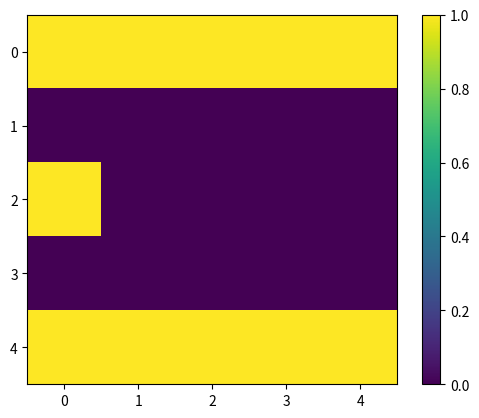

The matplotlib source for this figure:
a="""##.#.
#..#.
.....
....#
#.###"""
test="""....#
#..#.
#..##
..#..
#...."""
#a=test
b=[[".#".index(x) for x in y] for y in a.splitlines()]

w,h = len(b[0]),len(b)

import matplotlib.pyplot as plt
fig, ax = plt.subplots()
im = ax.imshow(b, vmax=1, vmin=0)#, cmap='sand')
cbar = ax.figure.colorbar(im, ax=ax)
def update_visualization(new_matrix):
    im.set_array(new_matrix)
    fig.canvas.draw()
    plt.pause(0.001)

def getAdj(x,y):
    return [b[y+dy][x+dx] for dx,dy in [[1,0],[0,1],[-1,0],[0,-1]] if -1 < y+dy < h and -1 < x+dx < w]

def matrixToBin(matrix):
    return "".join(["".join([str(x) for x in y]) for y in matrix])

update_visualization(b)
seen=set()
#conway's game of life
while True:
    binB = matrixToBin(b)
    if binB in seen: break
    seen.add(binB)
    bCopy = [y[::] for y in b[::]]
    for j,y in enumerate(b):
        for i,x in enumerate(y):
            adj = getAdj(i,j)
            if x == 1: bCopy[j][i] = 1 if sum(adj) == 1 else 0
            if x == 0: bCopy[j][i] = 1 if sum(adj) in (1,2) else 0
    b = bCopy
    for y in b:
        print("".join([str(x) for x in y]))
    print()
    update_visualization(b)

print(int("0b"+matrixToBin(b)[::-1],2)) #part 1

plt.show()